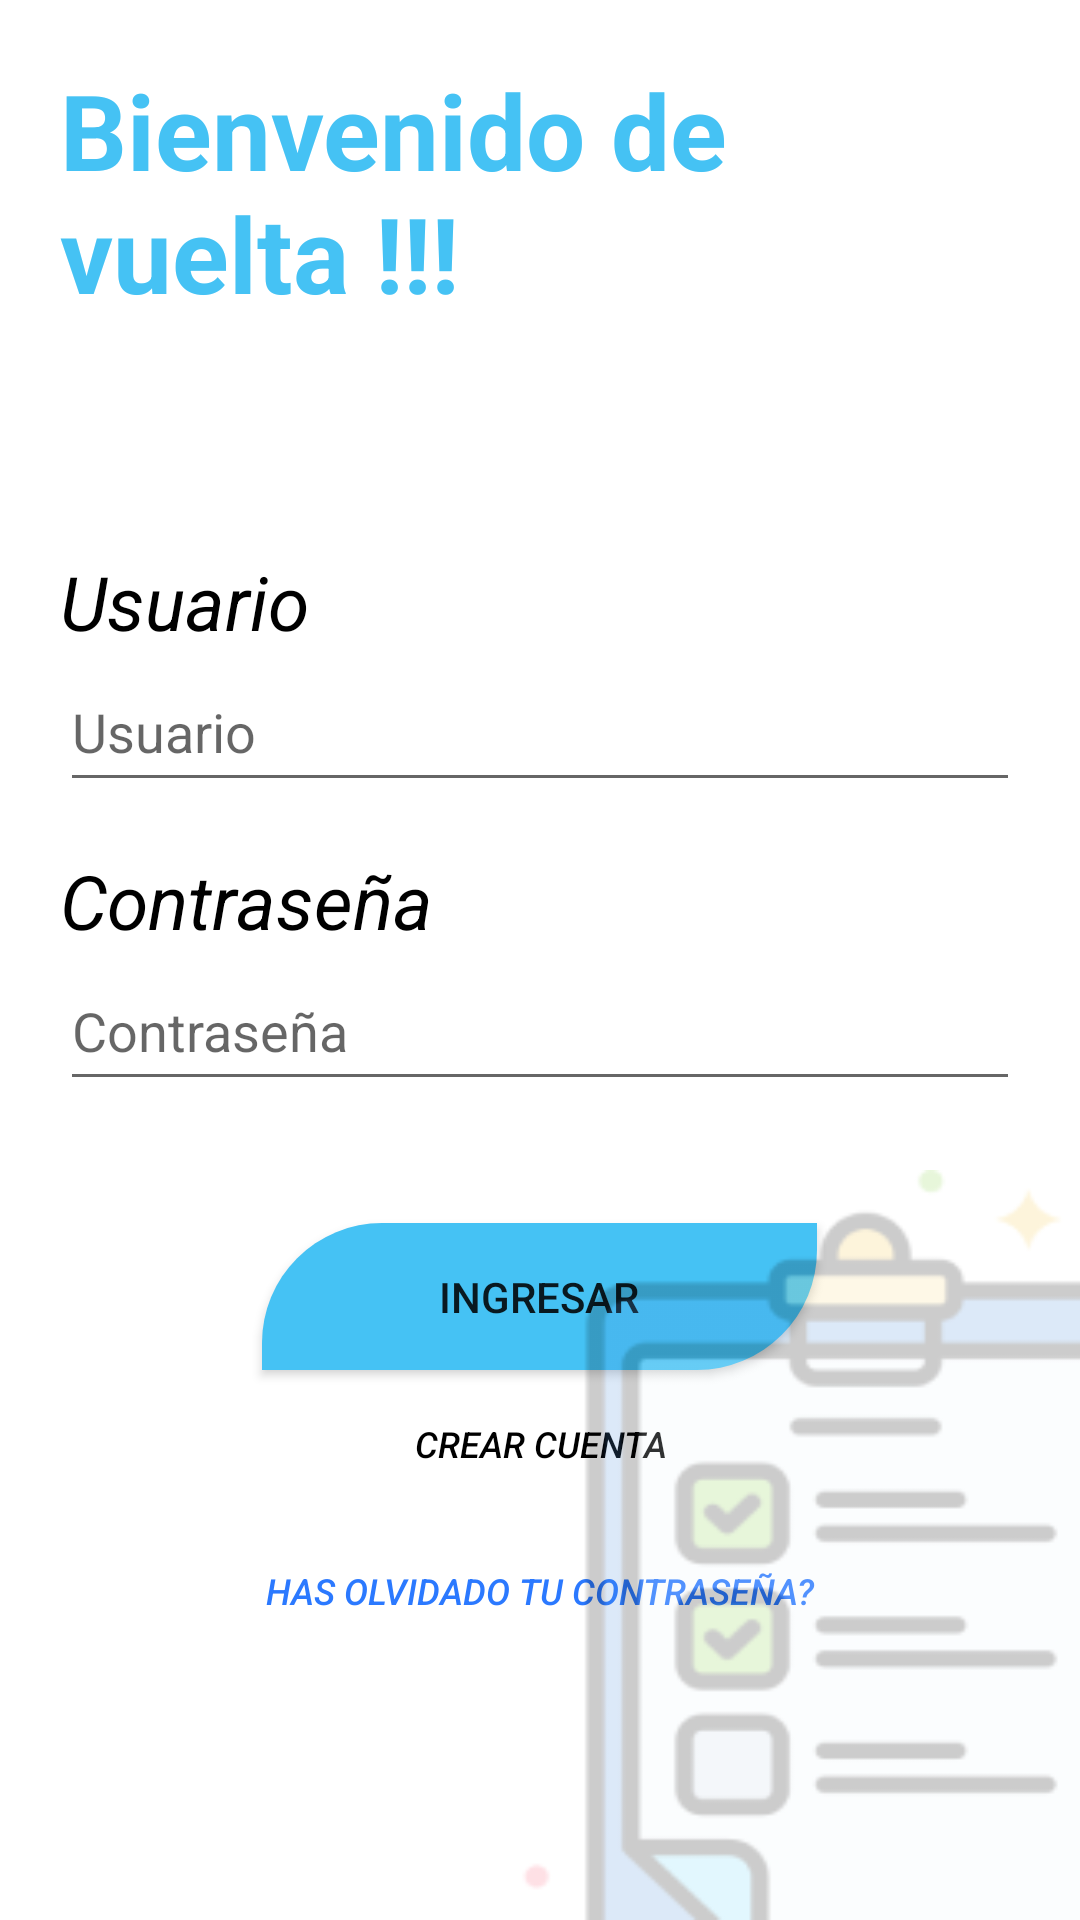

Write the Android layout XML for this screen, with the resource values it uses.
<!-- AndroidManifest.xml: application theme Theme.AwaMinder -->
<!-- res/layout/activity_login.xml -->
<?xml version="1.0" encoding="utf-8"?>
<LinearLayout xmlns:android="http://schemas.android.com/apk/res/android"
    xmlns:app="http://schemas.android.com/apk/res-auto"
    xmlns:tools="http://schemas.android.com/tools"
    android:layout_width="match_parent"
    android:layout_height="match_parent"
    tools:context=".login">

    <LinearLayout
        android:layout_width="match_parent"
        android:layout_height="match_parent"
        android:orientation="vertical"
        >
        <TextView
            android:layout_width="250dp"
            android:textSize="35sp"
            android:textStyle="bold"
            android:layout_marginLeft="20dp"
            android:layout_marginTop="20dp"
            android:textColor="#45c2f4"
            android:text="@string/bienvenido_de_vuelta"
            android:layout_height="wrap_content">

        </TextView>
        <LinearLayout
            android:layout_marginTop="60dp"
            android:layout_width="match_parent"
            android:layout_height="200dp"
            android:orientation="vertical">

            <TextView
                android:layout_width="wrap_content"
                android:layout_height="wrap_content"
                android:textSize="25sp"
                android:id="@+id/TVnombre"
                android:textStyle="italic"
                android:layout_marginLeft="20dp"
                android:layout_marginTop="16dp"
                android:textColor="@color/black"
                android:text="@string/usuario"/>
            <EditText
                android:id="@+id/ETnombre"
                android:layout_width="match_parent"
                android:layout_marginRight="20dp"
                android:layout_marginLeft="20dp"
                android:hint="@string/ingrese_su_nombre"
                android:layout_height="50dp" />

            <TextView
                android:id="@+id/TVcontrasenia"
                android:layout_width="wrap_content"
                android:layout_height="wrap_content"
                android:textSize="25sp"
                android:layout_marginLeft="20dp"
                android:textStyle="italic"
                android:layout_marginTop="16dp"
                android:textColor="@color/black"
                android:text="@string/contrase_a"/>
            <EditText
                android:id="@+id/ETcontrasenia"
                android:layout_width="match_parent"
                android:hint="@string/ingrese_su_contrase_a"
                android:layout_marginRight="20dp"
                android:inputType="textPassword"
                android:layout_marginLeft="20dp"
                android:layout_height="50dp" />

        </LinearLayout>

        <RelativeLayout
            android:layout_width="match_parent"
            android:layout_height="match_parent">

            <LinearLayout
                android:layout_width="match_parent"
                android:layout_height="match_parent"
                android:orientation="vertical">

                <Button
                    android:id="@+id/btnIniciarSesion"
                    android:layout_marginTop="40dp"
                    android:layout_width="185dp"
                    android:layout_height="49dp"
                    android:onClick="validar"
                    android:layout_gravity="center"
                    android:text="@string/ingresar"
                    android:background="@drawable/round_corner_button" />

                <Button
                    android:id="@+id/TVcrearcuenta"
                    android:layout_width="200dp"
                    android:layout_height="49dp"
                    android:background="@android:color/transparent"
                    android:layout_gravity="center_horizontal"
                    android:gravity="center"
                    android:onClick="cambiarIngre"
                    android:text="@string/crear_cuenta"
                    android:textColor="@color/black"
                    android:textSize="12sp"
                    android:textStyle="italic" />
                <Button

                    android:id="@+id/TVcambiarc"

                    android:layout_width="200dp"
                    android:layout_height="49dp"
                    android:background="@android:color/transparent"
                    android:layout_gravity="center_horizontal"
                    android:gravity="center"

                    android:onClick="cambiarCONTRA"
                    android:text="@string/has_olvidado_tu_contrase_a"
                    android:textColor="@color/rosadowinder"
                    android:textSize="12sp"
                    android:textStyle="italic" />

            </LinearLayout>

            <ImageView
                android:layout_width="200dp"
                android:layout_height="250dp"
                android:layout_alignParentBottom="true"
                android:layout_alignParentEnd="true"
                android:layout_alignParentRight="true"
                android:background="@drawable/imgfondo" />
        </RelativeLayout>




    </LinearLayout>



</LinearLayout>
<!-- resources referenced by this layout -->
<resources>
  <color name="black">#FF000000</color>
  <color name="rosadowinder">#2B79FF</color>
  <!-- drawable imgfondo: png bitmap (drawable, 7178 bytes) -->
  <!-- drawable round_corner_button (drawable) -->
  <?xml version="1.0" encoding="utf-8"?>
  <shape xmlns:android="http://schemas.android.com/apk/res/android"
      android:shape="rectangle">
      <corners android:topLeftRadius="40dp" android:bottomRightRadius="40dp" />
      <solid android:color="#45c2f4" />
  </shape>
  <string name="bienvenido_de_vuelta">Bienvenido de vuelta !!!</string>
  <string name="contrase_a">Contraseña</string>
  <string name="crear_cuenta">Crear cuenta</string>
  <string name="has_olvidado_tu_contrase_a">Has olvidado tu contraseña?</string>
  <string name="ingresar">Ingresar</string>
  <string name="ingrese_su_contrase_a">Contraseña</string>
  <string name="ingrese_su_nombre">Usuario</string>
  <string name="usuario">Usuario</string>
  <style name="Theme.AwaMinder" parent="Theme.MaterialComponents.DayNight.DarkActionBar">
          
          <item name="colorPrimary">@color/celeste</item>
          <item name="colorPrimaryVariant">@color/purple_700</item>
          <item name="colorOnPrimary">@color/white</item>
  
          
          <item name="colorSecondary">@color/rosadowinder</item>
          <item name="colorSecondaryVariant">@color/teal_700</item>
          <item name="colorOnSecondary">@color/black</item>
  
  
          
          <item name="android:statusBarColor">?attr/colorSecondary</item>
          
      </style>
  <color name="celeste">#45c2f4</color>
  <color name="purple_700">#FF3700B3</color>
  <color name="white">#FFFFFFFF</color>
  <color name="teal_700">#FF018786</color>
</resources>
